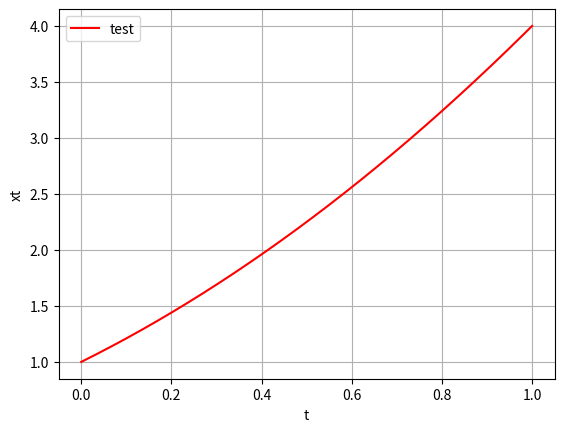

Generate this figure with matplotlib:
import numpy as np
from numpy import linspace, array
from matplotlib import pyplot as plt


t: array = linspace(0,1,1001)

xt: int = t**2 + 2*t + 1

def plot(t: array, xt: array):
  plt.plot(t,xt,color='red', label='test')
  plt.xlabel('t')
  plt.ylabel('xt')
  plt.grid()
  plt.legend()
  plt.show


def main() -> None:
  print('hhhhh')
  plot(t=t, xt=xt)

if __name__ == '__main__':
  main()
